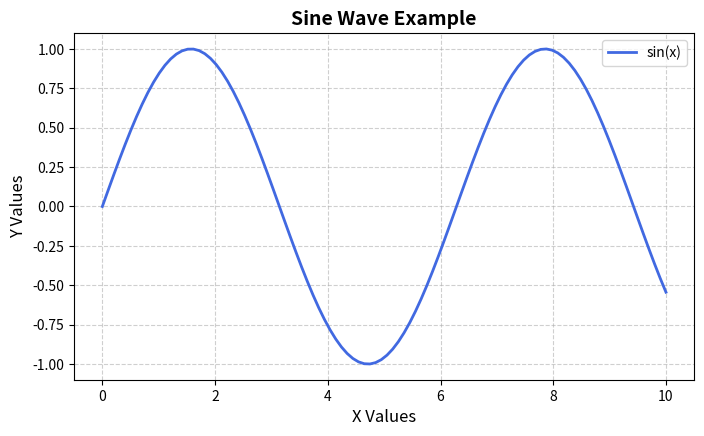

Here is the Python script that generated this plot:
import matplotlib.pyplot as plt
import numpy as np

# Generate sample data
x = np.linspace(0, 10, 100)
y = np.sin(x)

# Create the plot figure
plt.figure(figsize=(8, 4.5))

# Plot data with custom styling
plt.plot(x, y, label='sin(x)', color='royalblue', linewidth=2, linestyle='-')

# Add titles and axis labels
plt.title('Sine Wave Example', fontsize=14, fontweight='bold')
plt.xlabel('X Values', fontsize=12)
plt.ylabel('Y Values', fontsize=12)

# Enable grid lines and legend
plt.grid(True, linestyle='--', alpha=0.6)
plt.legend(loc='upper right')

# Display the plot window
plt.show()
